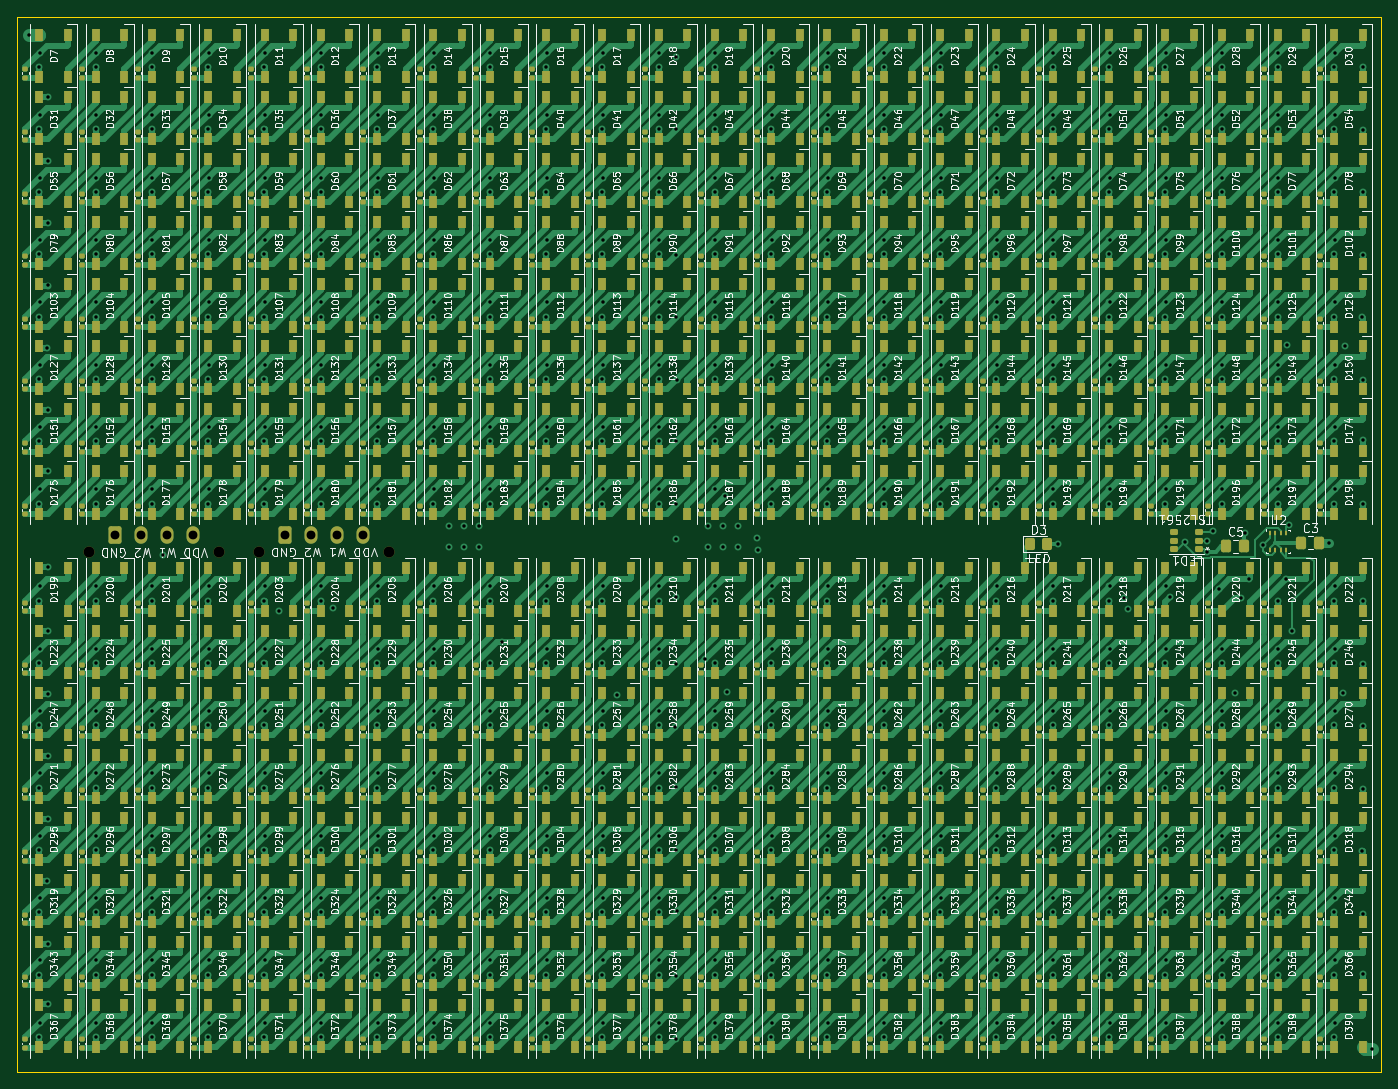
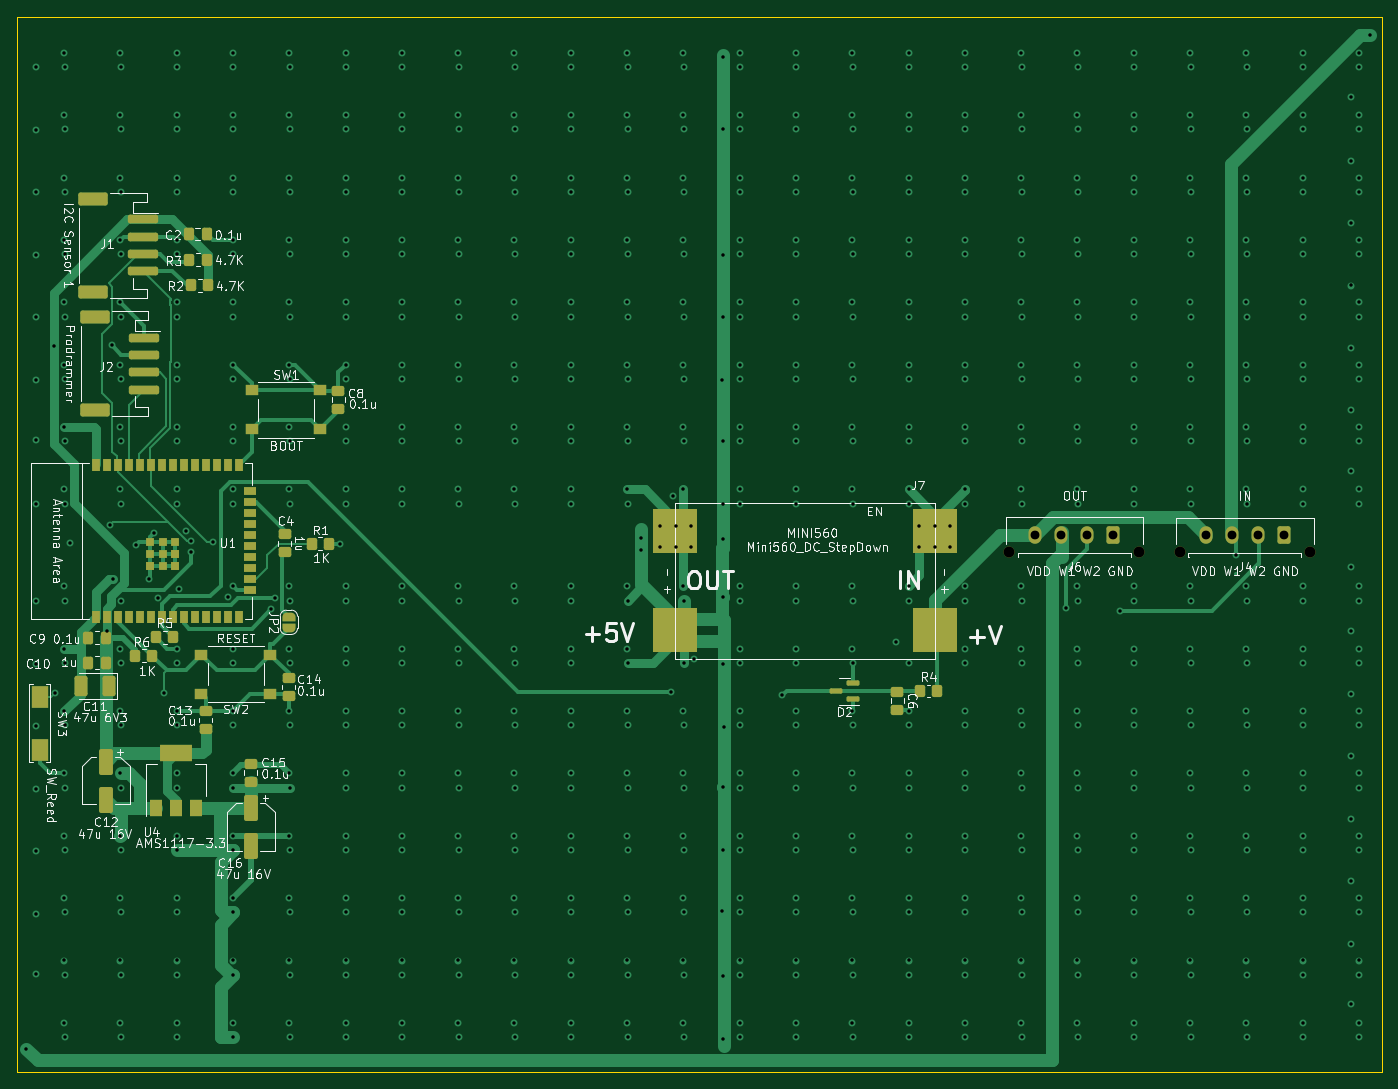
Circuit board: 13 layer files. Board 157.5 x 121.8 mm.
- bottom_copper: LED Matrix Display-B_Cu.gbr (51036 bytes)
- bottom_mask: LED Matrix Display-B_Mask.gbr (7547 bytes)
- paste: LED Matrix Display-B_Paste.gbr (6096 bytes)
- bottom_silk: LED Matrix Display-B_Silkscreen.gbr (119695 bytes)
- outline: LED Matrix Display-Edge_Cuts.gbr (615 bytes)
- top_copper: LED Matrix Display-F_Cu.gbr (461075 bytes)
- top_mask: LED Matrix Display-F_Mask.gbr (76174 bytes)
- paste: LED Matrix Display-F_Paste.gbr (75665 bytes)
- top_silk: LED Matrix Display-F_Silkscreen.gbr (1019991 bytes)
- inner_copper: LED Matrix Display-In1_Cu.gbr (572132 bytes)
- inner_copper: LED Matrix Display-In2_Cu.gbr (581682 bytes)
- drill: LED Matrix Display-NPTH.drl (391 bytes)
- drill: LED Matrix Display-PTH.drl (13922 bytes)

=== bottom_copper: LED Matrix Display-B_Cu.gbr (51036 bytes, source omitted) ===
=== bottom_mask: LED Matrix Display-B_Mask.gbr (7547 bytes, source omitted) ===
=== paste: LED Matrix Display-B_Paste.gbr ===
%TF.GenerationSoftware,KiCad,Pcbnew,7.0.8*%
%TF.CreationDate,2023-11-20T11:06:52+02:00*%
%TF.ProjectId,LED Matrix Display,4c454420-4d61-4747-9269-782044697370,rev?*%
%TF.SameCoordinates,Original*%
%TF.FileFunction,Paste,Bot*%
%TF.FilePolarity,Positive*%
%FSLAX46Y46*%
G04 Gerber Fmt 4.6, Leading zero omitted, Abs format (unit mm)*
G04 Created by KiCad (PCBNEW 7.0.8) date 2023-11-20 11:06:52*
%MOMM*%
%LPD*%
G01*
G04 APERTURE LIST*
G04 Aperture macros list*
%AMRoundRect*
0 Rectangle with rounded corners*
0 $1 Rounding radius*
0 $2 $3 $4 $5 $6 $7 $8 $9 X,Y pos of 4 corners*
0 Add a 4 corners polygon primitive as box body*
4,1,4,$2,$3,$4,$5,$6,$7,$8,$9,$2,$3,0*
0 Add four circle primitives for the rounded corners*
1,1,$1+$1,$2,$3*
1,1,$1+$1,$4,$5*
1,1,$1+$1,$6,$7*
1,1,$1+$1,$8,$9*
0 Add four rect primitives between the rounded corners*
20,1,$1+$1,$2,$3,$4,$5,0*
20,1,$1+$1,$4,$5,$6,$7,0*
20,1,$1+$1,$6,$7,$8,$9,0*
20,1,$1+$1,$8,$9,$2,$3,0*%
G04 Aperture macros list end*
%ADD10RoundRect,0.250000X-1.500000X0.250000X-1.500000X-0.250000X1.500000X-0.250000X1.500000X0.250000X0*%
%ADD11RoundRect,0.250001X-1.449999X0.499999X-1.449999X-0.499999X1.449999X-0.499999X1.449999X0.499999X0*%
%ADD12RoundRect,0.250000X0.350000X0.450000X-0.350000X0.450000X-0.350000X-0.450000X0.350000X-0.450000X0*%
%ADD13RoundRect,0.250000X-0.350000X-0.450000X0.350000X-0.450000X0.350000X0.450000X-0.350000X0.450000X0*%
%ADD14RoundRect,0.250000X-0.475000X0.337500X-0.475000X-0.337500X0.475000X-0.337500X0.475000X0.337500X0*%
%ADD15R,0.900000X1.500000*%
%ADD16R,1.500000X0.900000*%
%ADD17R,0.900000X0.900000*%
%ADD18RoundRect,0.250000X-0.550000X1.250000X-0.550000X-1.250000X0.550000X-1.250000X0.550000X1.250000X0*%
%ADD19R,1.550000X1.300000*%
%ADD20R,1.500000X2.000000*%
%ADD21R,3.800000X2.000000*%
%ADD22RoundRect,0.250000X0.475000X-0.337500X0.475000X0.337500X-0.475000X0.337500X-0.475000X-0.337500X0*%
%ADD23R,5.080000X2.540000*%
%ADD24RoundRect,0.250000X-0.337500X-0.475000X0.337500X-0.475000X0.337500X0.475000X-0.337500X0.475000X0*%
%ADD25RoundRect,0.250001X-0.499999X-0.924999X0.499999X-0.924999X0.499999X0.924999X-0.499999X0.924999X0*%
%ADD26RoundRect,0.250000X0.337500X0.475000X-0.337500X0.475000X-0.337500X-0.475000X0.337500X-0.475000X0*%
%ADD27RoundRect,0.150000X-0.587500X-0.150000X0.587500X-0.150000X0.587500X0.150000X-0.587500X0.150000X0*%
%ADD28R,2.000000X2.500000*%
G04 APERTURE END LIST*
D10*
%TO.C,J1*%
X158242000Y-47086000D03*
X158242000Y-49086000D03*
X158242000Y-51086000D03*
X158242000Y-53086000D03*
D11*
X163992000Y-44736000D03*
X163992000Y-55436000D03*
%TD*%
D12*
%TO.C,R5*%
X156750000Y-95350000D03*
X154750000Y-95350000D03*
%TD*%
%TO.C,R3*%
X152882600Y-51739800D03*
X150882600Y-51739800D03*
%TD*%
D13*
%TO.C,R6*%
X157175200Y-97485200D03*
X159175200Y-97485200D03*
%TD*%
D14*
%TO.C,C8*%
X135686800Y-66860600D03*
X135686800Y-68935600D03*
%TD*%
%TO.C,C6*%
X71150000Y-101612500D03*
X71150000Y-103687500D03*
%TD*%
D15*
%TO.C,U1*%
X163703000Y-92972000D03*
X162433000Y-92972000D03*
X161163000Y-92972000D03*
X159893000Y-92972000D03*
X158623000Y-92972000D03*
X157353000Y-92972000D03*
X156083000Y-92972000D03*
X154813000Y-92972000D03*
X153543000Y-92972000D03*
X152273000Y-92972000D03*
X151003000Y-92972000D03*
X149733000Y-92972000D03*
X148463000Y-92972000D03*
X147193000Y-92972000D03*
D16*
X145943000Y-89942000D03*
X145943000Y-88672000D03*
X145943000Y-87402000D03*
X145943000Y-86132000D03*
X145943000Y-84862000D03*
X145943000Y-83592000D03*
X145943000Y-82322000D03*
X145943000Y-81052000D03*
X145943000Y-79782000D03*
X145943000Y-78512000D03*
D15*
X147193000Y-75472000D03*
X148463000Y-75472000D03*
X149733000Y-75472000D03*
X151003000Y-75472000D03*
X152273000Y-75472000D03*
X153543000Y-75472000D03*
X154813000Y-75472000D03*
X156083000Y-75472000D03*
X157353000Y-75472000D03*
X158623000Y-75472000D03*
X159893000Y-75472000D03*
X161163000Y-75472000D03*
X162433000Y-75472000D03*
X163703000Y-75472000D03*
D17*
X154583000Y-87122000D03*
X154583000Y-87122000D03*
X155983000Y-87122000D03*
X157383000Y-87122000D03*
X157383000Y-87122000D03*
X154583000Y-85722000D03*
X154583000Y-85722000D03*
X155983000Y-85722000D03*
X157383000Y-85722000D03*
X154583000Y-84322000D03*
X155983000Y-84322000D03*
X157383000Y-84322000D03*
%TD*%
D18*
%TO.C,C12*%
X162560000Y-109687000D03*
X162560000Y-114087000D03*
%TD*%
D19*
%TO.C,SW2*%
X143560800Y-101854000D03*
X151510800Y-101854000D03*
X143560800Y-97354000D03*
X151510800Y-97354000D03*
%TD*%
D20*
%TO.C,U4*%
X156732000Y-115012000D03*
X154432000Y-115012000D03*
D21*
X154432000Y-108712000D03*
D20*
X152132000Y-115012000D03*
%TD*%
D22*
%TO.C,C14*%
X141427200Y-102129500D03*
X141427200Y-100054500D03*
%TD*%
D23*
%TO.C,J7*%
X66800000Y-81800000D03*
X66800000Y-84340000D03*
X66800000Y-93260000D03*
X66800000Y-95800000D03*
X96800000Y-81800000D03*
X96800000Y-84340000D03*
X96800000Y-93260000D03*
X96800000Y-95800000D03*
%TD*%
D22*
%TO.C,C13*%
X151003000Y-105939500D03*
X151003000Y-103864500D03*
%TD*%
D24*
%TO.C,C9*%
X162517000Y-95377000D03*
X164592000Y-95377000D03*
%TD*%
D25*
%TO.C,C11*%
X162205000Y-100965000D03*
X165455000Y-100965000D03*
%TD*%
D18*
%TO.C,C16*%
X145796000Y-115021000D03*
X145796000Y-119421000D03*
%TD*%
D26*
%TO.C,C2*%
X152958800Y-48793400D03*
X150883800Y-48793400D03*
%TD*%
D22*
%TO.C,C4*%
X141884400Y-85539400D03*
X141884400Y-83464400D03*
%TD*%
D27*
%TO.C,D2*%
X76325000Y-102500000D03*
X76325000Y-100600000D03*
X78200000Y-101550000D03*
%TD*%
D19*
%TO.C,SW1*%
X145707000Y-66838000D03*
X137757000Y-66838000D03*
X145707000Y-71338000D03*
X137757000Y-71338000D03*
%TD*%
D13*
%TO.C,R1*%
X136779000Y-84531200D03*
X138779000Y-84531200D03*
%TD*%
D28*
%TO.C,SW3*%
X170180000Y-108369600D03*
X170180000Y-102209600D03*
%TD*%
D10*
%TO.C,J2*%
X158080000Y-60738000D03*
X158080000Y-62738000D03*
X158080000Y-64738000D03*
X158080000Y-66738000D03*
D11*
X163830000Y-58388000D03*
X163830000Y-69088000D03*
%TD*%
D22*
%TO.C,C15*%
X145796000Y-112014000D03*
X145796000Y-109939000D03*
%TD*%
D12*
%TO.C,R4*%
X68550000Y-101550000D03*
X66550000Y-101550000D03*
%TD*%
%TO.C,R2*%
X152698200Y-54711600D03*
X150698200Y-54711600D03*
%TD*%
D24*
%TO.C,C10*%
X162517000Y-98298000D03*
X164592000Y-98298000D03*
%TD*%
M02*

=== bottom_silk: LED Matrix Display-B_Silkscreen.gbr (119695 bytes, source omitted) ===
=== outline: LED Matrix Display-Edge_Cuts.gbr ===
%TF.GenerationSoftware,KiCad,Pcbnew,7.0.8*%
%TF.CreationDate,2023-11-20T11:06:52+02:00*%
%TF.ProjectId,LED Matrix Display,4c454420-4d61-4747-9269-782044697370,rev?*%
%TF.SameCoordinates,Original*%
%TF.FileFunction,Profile,NP*%
%FSLAX46Y46*%
G04 Gerber Fmt 4.6, Leading zero omitted, Abs format (unit mm)*
G04 Created by KiCad (PCBNEW 7.0.8) date 2023-11-20 11:06:52*
%MOMM*%
%LPD*%
G01*
G04 APERTURE LIST*
%TA.AperFunction,Profile*%
%ADD10C,0.100000*%
%TD*%
G04 APERTURE END LIST*
D10*
X15250000Y-23750000D02*
X172750000Y-23750000D01*
X172750000Y-145500000D01*
X15250000Y-145500000D01*
X15250000Y-23750000D01*
M02*

=== top_copper: LED Matrix Display-F_Cu.gbr (461075 bytes, source omitted) ===
=== top_mask: LED Matrix Display-F_Mask.gbr (76174 bytes, source omitted) ===
=== paste: LED Matrix Display-F_Paste.gbr (75665 bytes, source omitted) ===
=== top_silk: LED Matrix Display-F_Silkscreen.gbr (1019991 bytes, source omitted) ===
=== inner_copper: LED Matrix Display-In1_Cu.gbr (572132 bytes, source omitted) ===
=== inner_copper: LED Matrix Display-In2_Cu.gbr (581682 bytes, source omitted) ===
=== drill: LED Matrix Display-NPTH.drl ===
M48
; DRILL file {KiCad 7.0.8} date Mon Nov 20 11:06:56 2023
; FORMAT={-:-/ absolute / inch / decimal}
; #@! TF.CreationDate,2023-11-20T11:06:56+02:00
; #@! TF.GenerationSoftware,Kicad,Pcbnew,7.0.8
; #@! TF.FileFunction,NonPlated,1,4,NPTH
FMAT,2
INCH
; #@! TA.AperFunction,NonPlated,NPTH,ComponentDrill
T1C0.0500
%
G90
G05
T1
X0.926Y-3.366
X1.5166Y-3.366
X1.701Y-3.365
X2.2916Y-3.365
T0
M30

=== drill: LED Matrix Display-PTH.drl (13922 bytes, source omitted) ===
